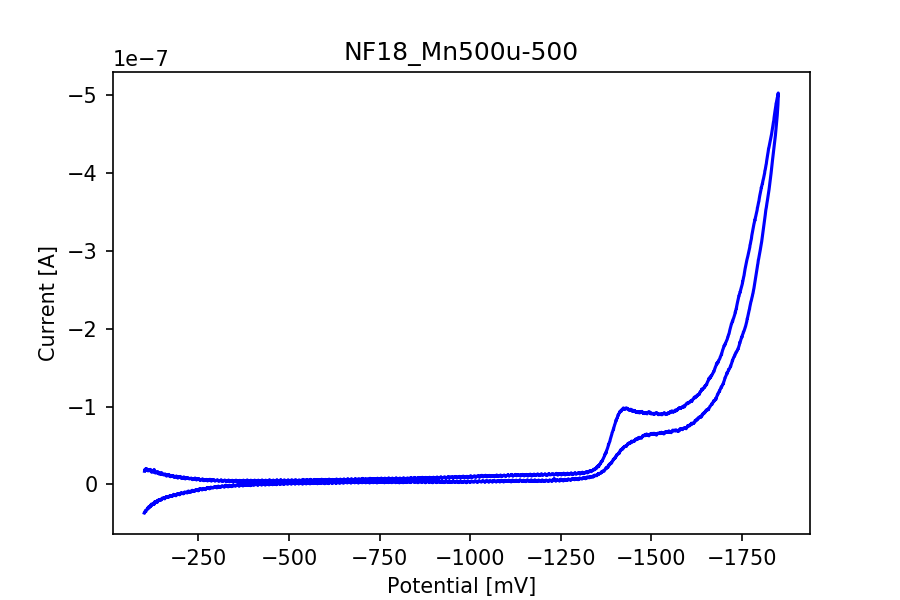

Source data for this figure (header and first rows):
potential, current
-101.5, -1.6876858497880915e-08
-102.0, -1.8596651386815475e-08
-102.5, -1.8133324559528576e-08
-103.0, -1.893997418164899e-08
-103.5, -1.8064183163346827e-08
-104.0, -1.9787154967048364e-08
-104.5, -1.85863199138228e-08
-105.0, -1.9181571703939243e-08
-105.5, -1.841624797378953e-08
-106.0, -1.9764902563679522e-08
-106.5, -1.85863199138228e-08
-107.0, -1.9877754037907208e-08
-107.5, -1.937548550472484e-08
-108.0, -1.973629233077673e-08
-108.5, -1.9022625965590393e-08
-109.0, -1.8654666581312806e-08
-109.5, -1.8959842398942597e-08
-110.0, -1.9015473407364694e-08
-110.5, -1.8561683324378728e-08
-111.0, -1.7353695712927465e-08
-111.5, -1.7809869981988665e-08
-112.0, -1.899560519007109e-08
-112.5, -1.8325648902930685e-08
-113.0, -1.864433510832013e-08
-113.5, -1.768509757738482e-08
-114.0, -1.8965405499784807e-08
-114.5, -1.7686687034768308e-08
-115.0, -1.865387185262106e-08
-115.5, -1.7595293235217718e-08
-116.0, -1.856565696783745e-08
-116.5, -1.8043520217361474e-08
-117.0, -1.774708641534087e-08
-117.5, -1.9247534185354015e-08
-118.0, -1.842578471809046e-08
-118.5, -1.7819406726289598e-08
-119.0, -1.7731191841505984e-08
-119.5, -1.7480057574914802e-08
-120.0, -1.8118224714385436e-08
-120.5, -1.7193160517195127e-08
-121.0, -1.765330842971505e-08
-121.5, -1.5502772589855106e-08
-122.0, -1.7425221295184447e-08
-122.5, -1.6733012604675204e-08
-123.0, -1.7170113385134543e-08
-123.5, -1.6671818495410897e-08
-124.0, -1.7170113385134543e-08
-124.5, -1.694520516537092e-08
-125.0, -1.6361079576938895e-08
-125.5, -1.6895931986482776e-08
-126.0, -1.668930252662927e-08
-126.5, -1.621961786980842e-08
-127.0, -1.653194624566391e-08
-127.5, -1.6087692906978874e-08
-128.0, -1.9166471858796103e-08
-128.5, -1.6323727328426917e-08
-129.0, -1.5986762363127355e-08
-129.5, -1.6028882983789798e-08
-130.0, -1.655419864903275e-08
-130.5, -1.5711786235783843e-08
-131.0, -1.584768484207211e-08
... 6,935 more rows
